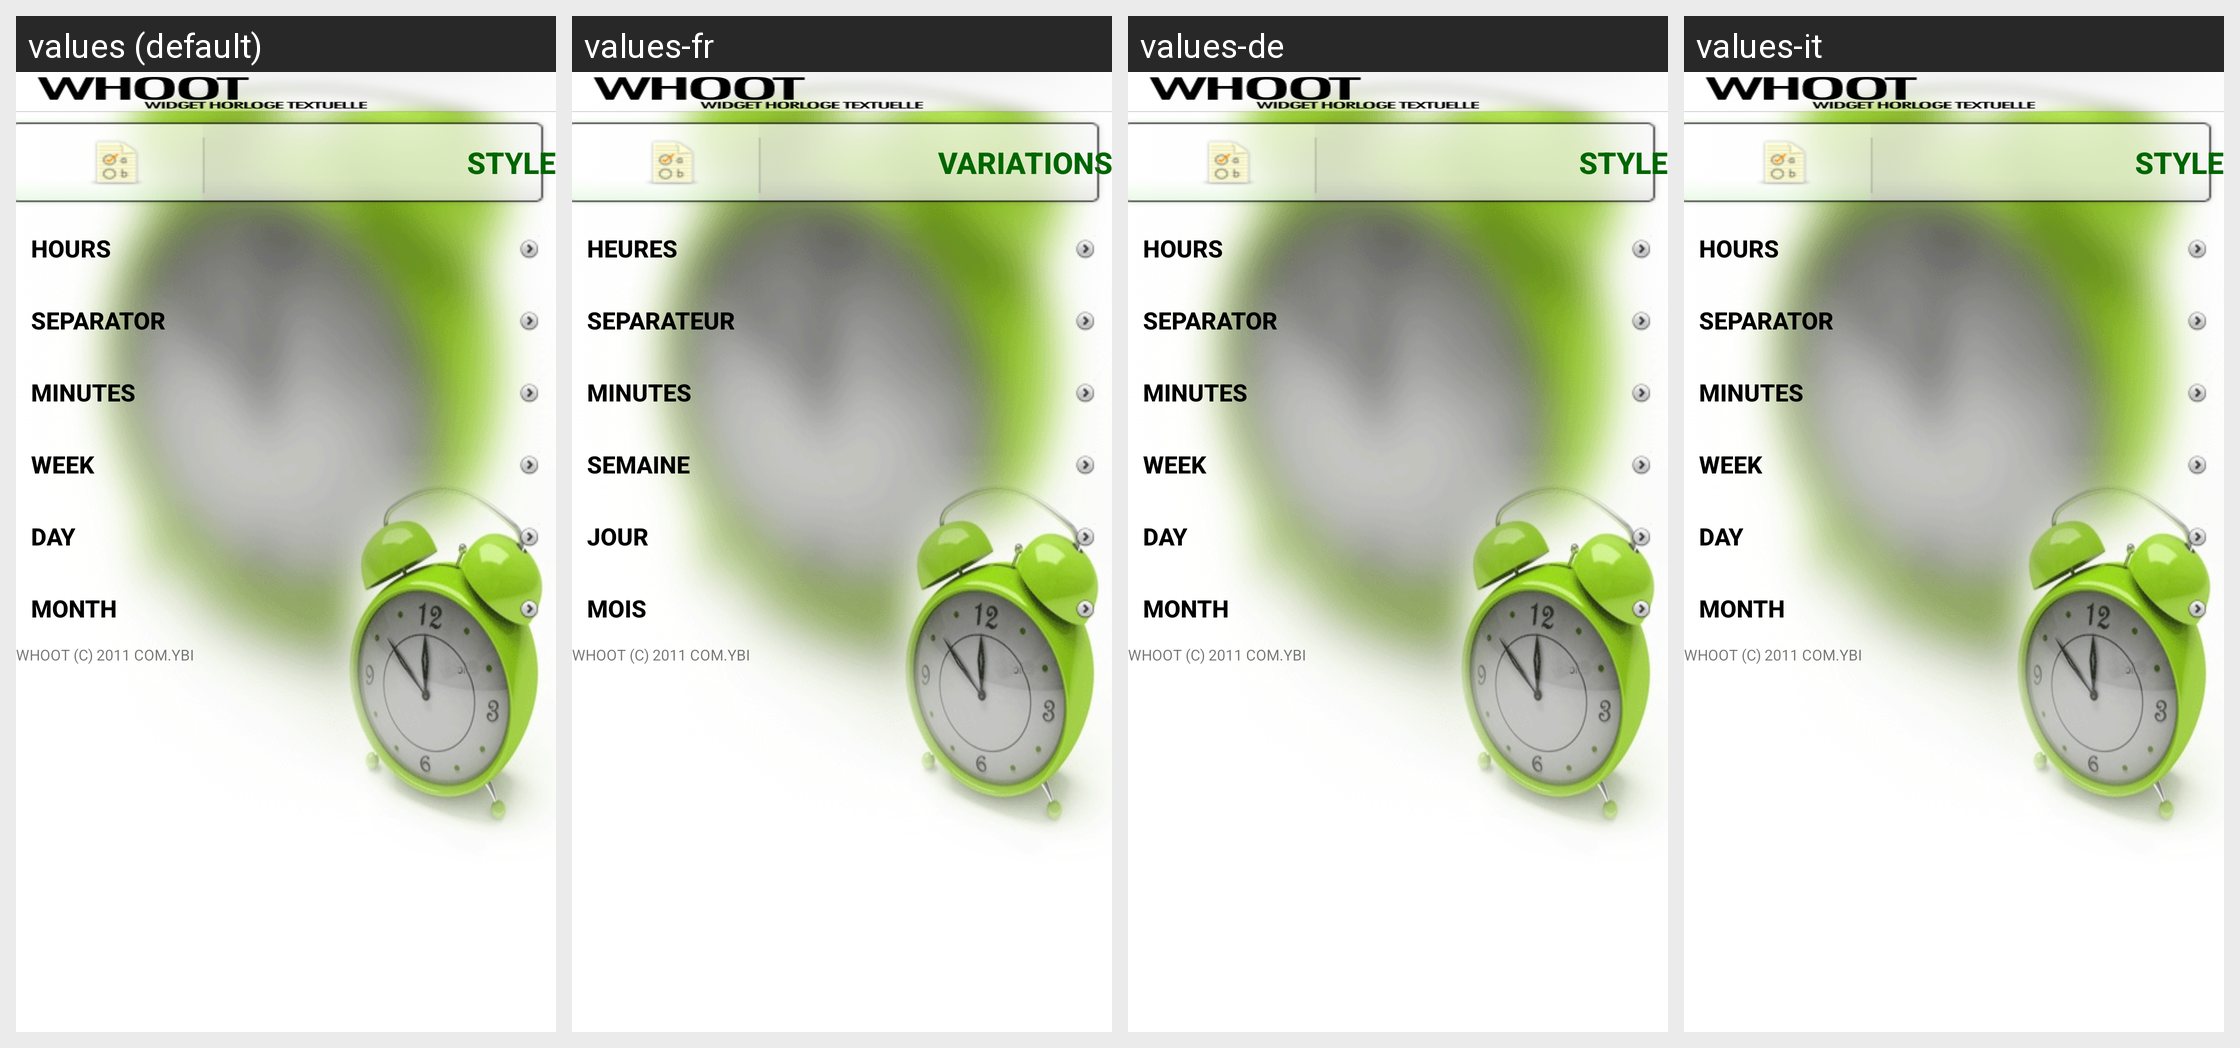

For this localized Android screen grid, give each drawn string resource with its value in every locale shown.
Android screen res/layout/config_variations.xml rendered under 4 locales, left to right: values (default), values-fr, values-de, values-it. Device: Nexus 5 (rendered at 1080×1920; each locale shown at half size, 540×960, under a caption strip naming it); theme Theme.MaterialComponents.DayNight.NoActionBar.
Strings drawn on this screen, with the default value and each locale's value (text and hints the layout hard-codes, and strings that could not be matched under every locale, appear in the picture but are not listed):

btvaria
  values: STYLE
  values-fr: VARIATIONS
  values-de: STYLE  [not translated; the default value is used]
  values-it: STYLE  [not translated; the default value is used]

btheures
  values: Hours
  values-fr: Heures
  values-de: Hours  [not translated; the default value is used]
  values-it: Hours  [not translated; the default value is used]

btseparateur
  values: Separator
  values-fr: Separateur
  values-de: Separator  [not translated; the default value is used]
  values-it: Separator  [not translated; the default value is used]

btminutes
  values: Minutes
  values-fr: Minutes
  values-de: Minutes  [not translated; the default value is used]
  values-it: Minutes  [not translated; the default value is used]

btsemaine
  values: Week
  values-fr: Semaine
  values-de: Week  [not translated; the default value is used]
  values-it: Week  [not translated; the default value is used]

btjour
  values: Day
  values-fr: Jour
  values-de: Day  [not translated; the default value is used]
  values-it: Day  [not translated; the default value is used]

btmois
  values: Month
  values-fr: Mois
  values-de: Month  [not translated; the default value is used]
  values-it: Month  [not translated; the default value is used]
